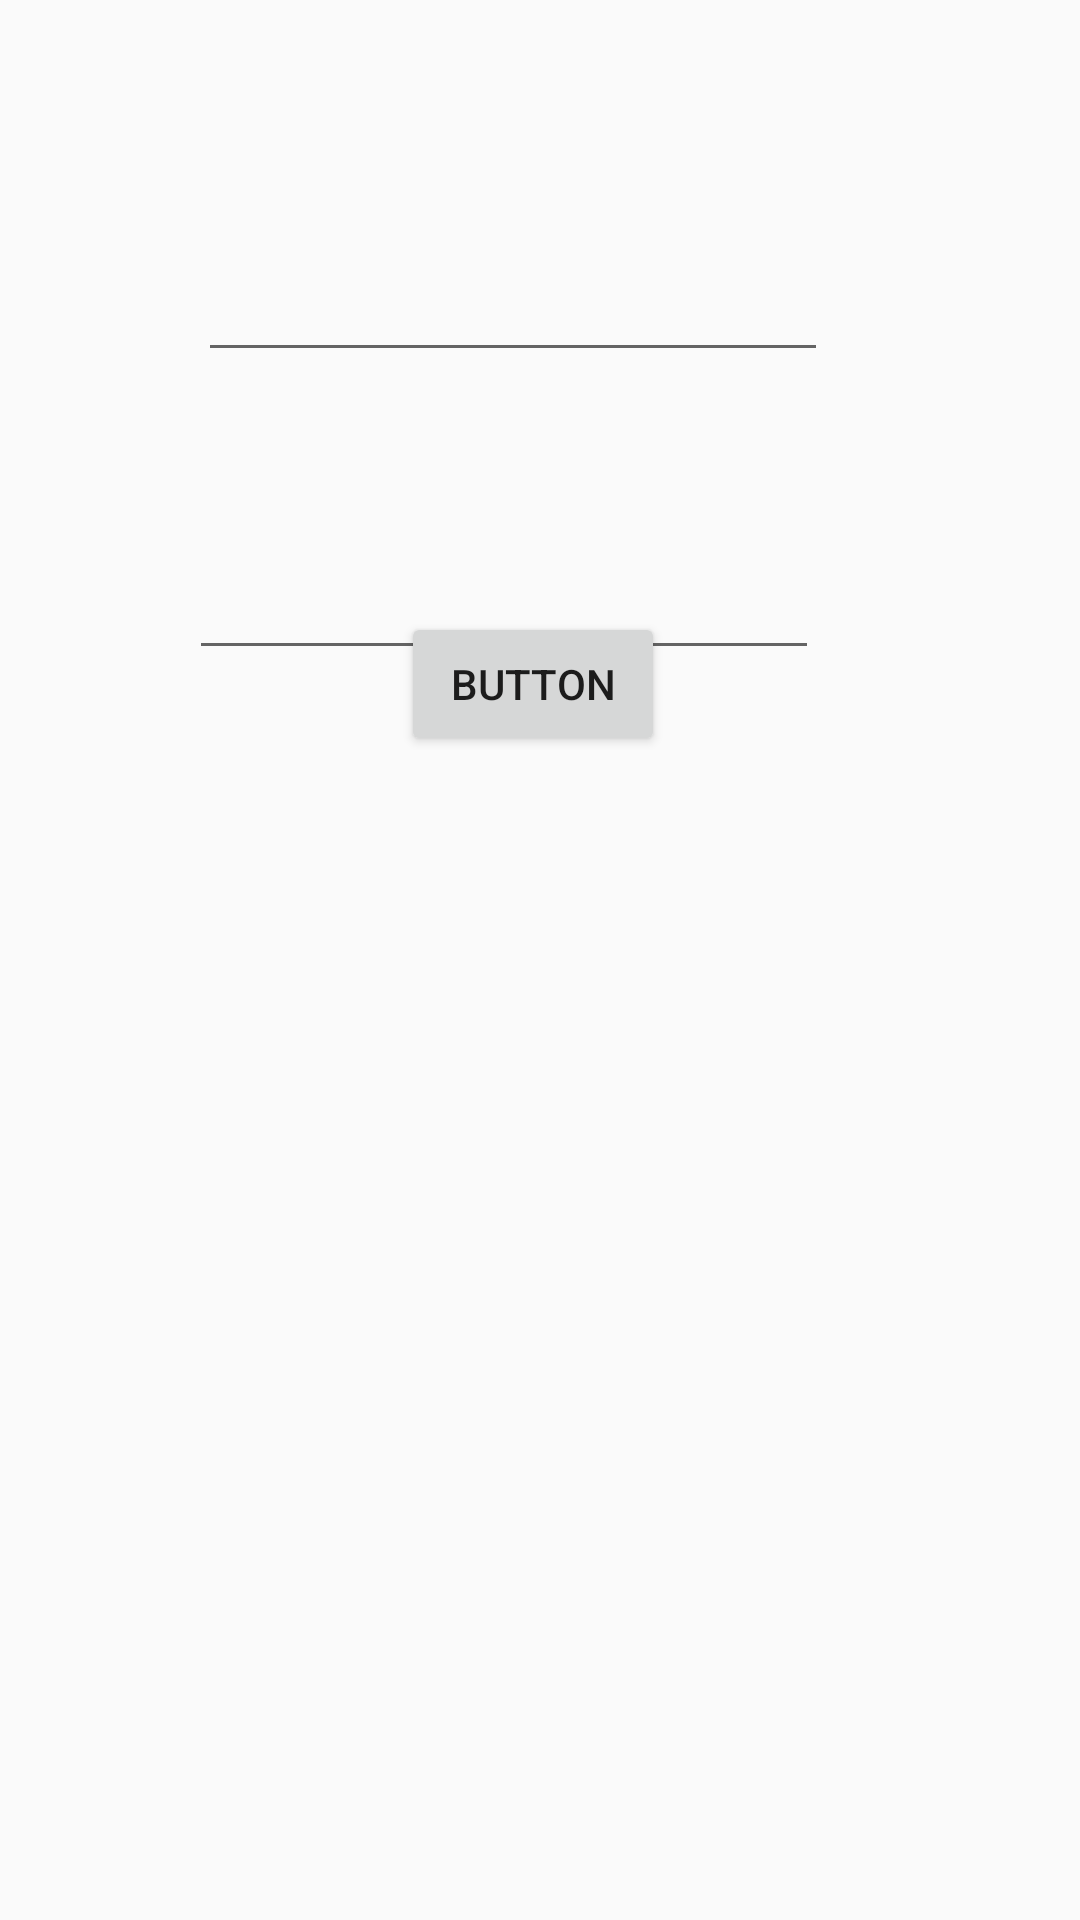

Reconstruct the res/layout file that produces this screen, plus the resources it refers to.
<!-- AndroidManifest.xml: application theme MainTheme -->
<!-- res/layout/activity_sign_up.xml -->
<?xml version="1.0" encoding="utf-8"?>
<androidx.constraintlayout.widget.ConstraintLayout xmlns:android="http://schemas.android.com/apk/res/android"
    xmlns:app="http://schemas.android.com/apk/res-auto"
    xmlns:tools="http://schemas.android.com/tools"
    android:layout_width="match_parent"
    android:layout_height="match_parent"
    tools:context=".User.SignUpActivity">

    <EditText
        android:id="@+id/email"
        android:layout_width="wrap_content"
        android:layout_height="wrap_content"
        android:layout_marginStart="90dp"
        android:layout_marginTop="139dp"
        android:layout_marginEnd="108dp"
        android:layout_marginBottom="29dp"
        android:ems="10"
        android:inputType="textPersonName"
        app:layout_constraintBottom_toTopOf="@+id/password"
        app:layout_constraintEnd_toEndOf="parent"
        app:layout_constraintStart_toStartOf="parent"
        app:layout_constraintTop_toTopOf="parent" />

    <EditText
        android:id="@+id/password"
        android:layout_width="wrap_content"
        android:layout_height="wrap_content"
        android:layout_marginStart="87dp"
        android:layout_marginTop="29dp"
        android:layout_marginEnd="111dp"
        android:layout_marginBottom="37dp"
        android:ems="10"
        android:inputType="textPassword"
        app:layout_constraintBottom_toTopOf="@+id/button"
        app:layout_constraintEnd_toEndOf="parent"
        app:layout_constraintStart_toStartOf="parent"
        app:layout_constraintTop_toBottomOf="@+id/email" />

    <Button
        android:id="@+id/button"
        android:layout_width="wrap_content"
        android:layout_height="wrap_content"
        android:layout_marginStart="159dp"
        android:layout_marginEnd="164dp"
        android:layout_marginBottom="388dp"
        android:text="Button"
        app:layout_constraintBottom_toBottomOf="parent"
        app:layout_constraintEnd_toEndOf="parent"
        app:layout_constraintStart_toStartOf="parent" />
</androidx.constraintlayout.widget.ConstraintLayout>
<!-- resources referenced by this layout -->
<resources>
  <style name="MainTheme" parent="Theme.AppCompat.Light.NoActionBar">
          
          <item name="colorPrimary">@android:color/white</item>
          <item name="colorPrimaryDark">@android:color/white</item>
          <item name="colorAccent">#D1D1D1</item>
          <item name="android:windowActionBarOverlay">true</item>
      </style>
</resources>
